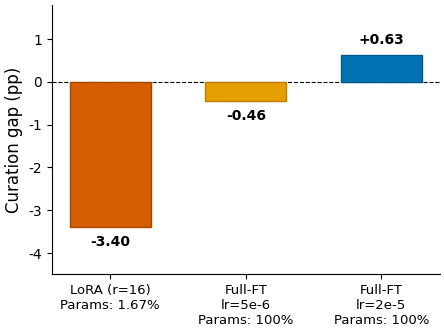

Source code (Python): (Note: this script raises an exception after producing the figure.)
import matplotlib
matplotlib.use('Agg')
import matplotlib.pyplot as plt
import numpy as np

plt.rcParams.update({
    'font.family': 'DejaVu Sans',
    'font.size': 11,
    'axes.titlesize': 13,
    'axes.labelsize': 12,
    'xtick.labelsize': 10,
    'ytick.labelsize': 10,
    'figure.dpi': 300,
    'savefig.dpi': 300,
    'savefig.bbox': 'tight',
    'savefig.pad_inches': 0.05,
    'axes.spines.top': False,
    'axes.spines.right': False,
    'axes.linewidth': 0.8,
})

regimes = ['LoRA (r=16)', 'Full-FT\nlr=5e-6', 'Full-FT\nlr=2e-5']
curation_gaps = [-3.40, -0.46, +0.63]

bar_colors = ['#D55E00', '#E69F00', '#0072B2']
edge_colors = ['#A34800', '#B87E00', '#005A8C']

fig, ax = plt.subplots(figsize=(5, 3.5))

x = np.arange(len(regimes))
bars = ax.bar(x, curation_gaps, width=0.6, color=bar_colors,
              edgecolor=edge_colors, linewidth=1.0, zorder=2)

ax.axhline(0, color='black', linestyle='--', linewidth=0.8, zorder=1)

ax.set_ylim(-4.5, 1.8)

for i, (bar, val) in enumerate(zip(bars, curation_gaps)):
    offset = 0.18 if val >= 0 else -0.18
    va = 'bottom' if val >= 0 else 'top'
    sign = '+' if val > 0 else ''
    ax.text(bar.get_x() + bar.get_width() / 2, val + offset,
            f'{sign}{val:.2f}', ha='center', va=va,
            fontsize=10, fontweight='bold')

param_labels = ['Params: 1.67%', 'Params: 100%', 'Params: 100%']
regime_labels = ['LoRA (r=16)', 'Full-FT\nlr=5e-6', 'Full-FT\nlr=2e-5']
combined_labels = [f'{r}\n{p}' for r, p in zip(regime_labels, param_labels)]

ax.set_xticks(x)
ax.set_xticklabels(combined_labels, fontsize=9.5)

ax.set_ylabel('Curation gap (pp)')
ax.grid(False)

outdir = '/home/ubuntu/.agent-ml-research-idea_gen_0513/projects/collapse_aware_reward_rebalancing/artifacts/figures/paper'
plt.savefig(f'{outdir}/fig3_direction_reversal.pdf')
plt.savefig(f'{outdir}/fig3_direction_reversal.png')
plt.close()
print('Done: fig3_direction_reversal.pdf + .png')
